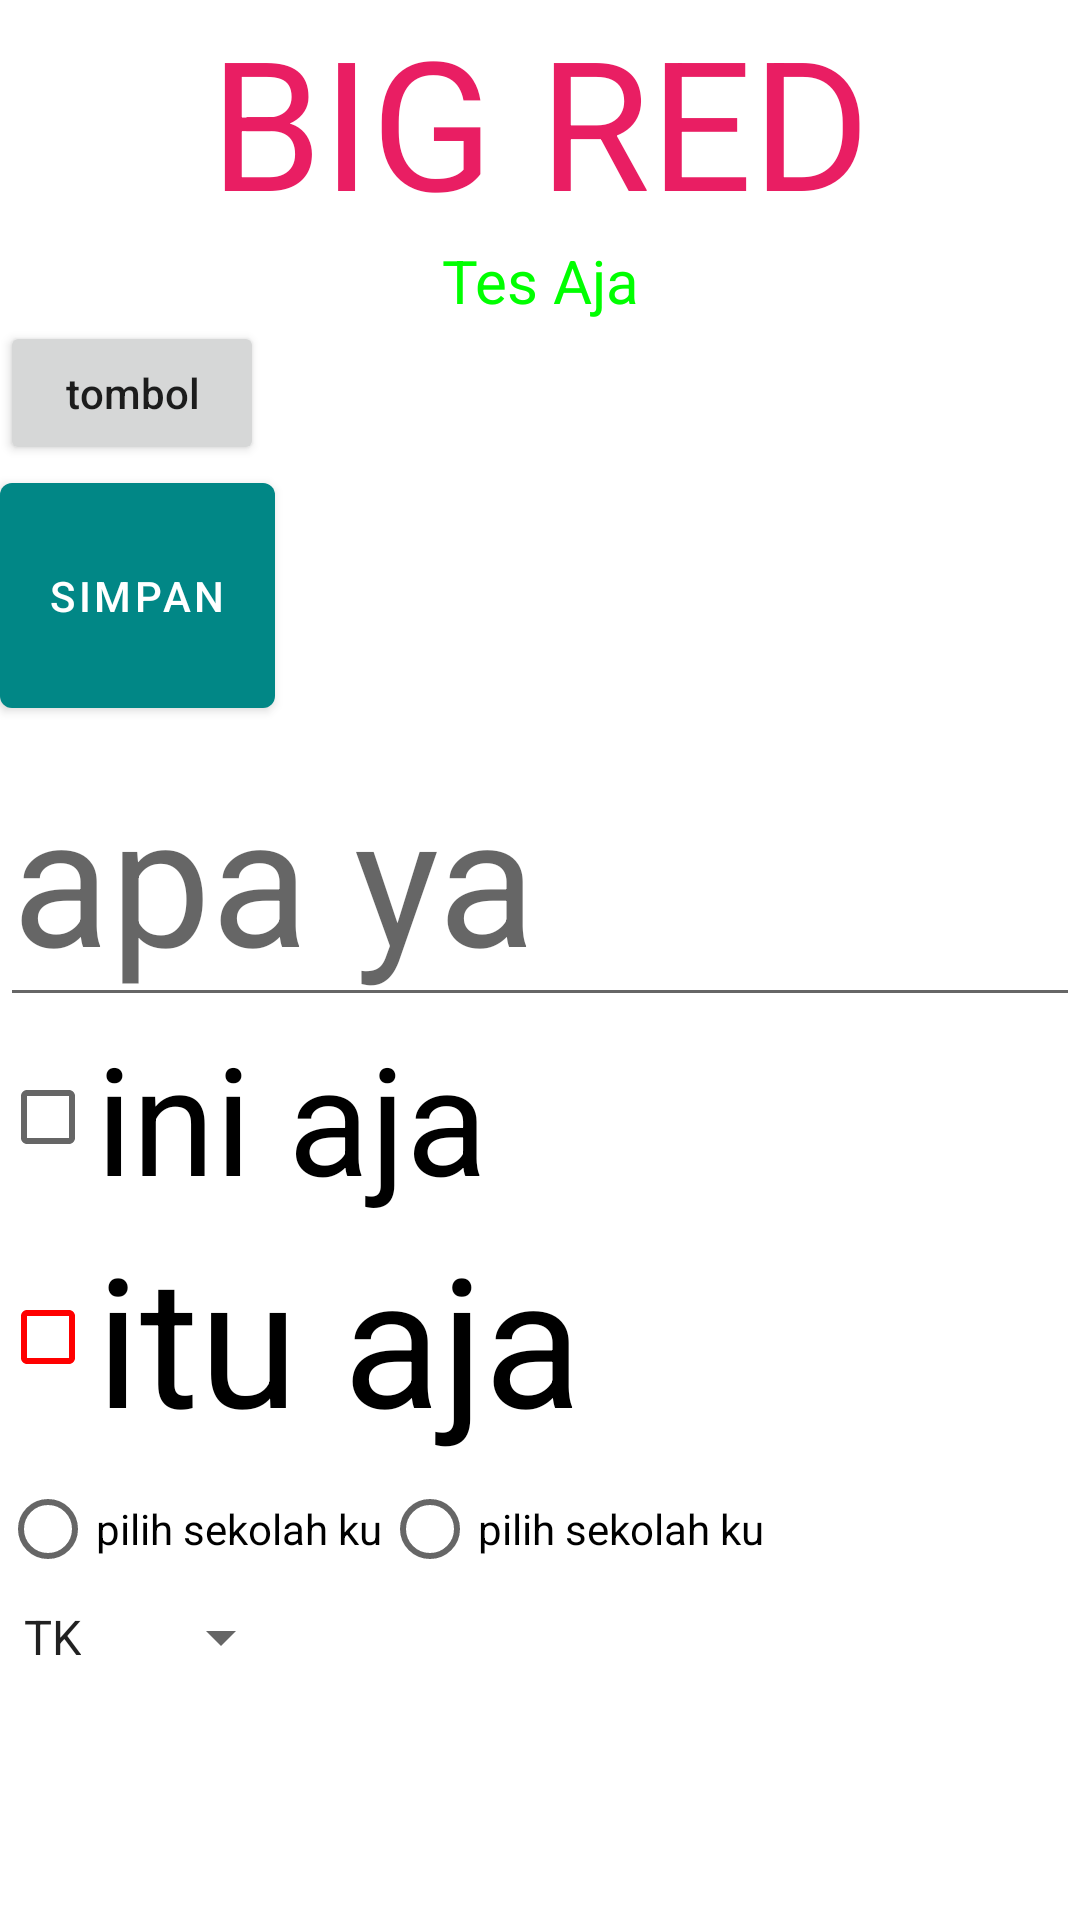

Here is an Android app screen rendered from its layout file. Give the layout XML and the strings, colors and styles it references.
<!-- AndroidManifest.xml: application theme Theme.SekolahMu -->
<!-- res/layout/activity_test.xml -->
<?xml version="1.0" encoding="utf-8"?>
<LinearLayout xmlns:android="http://schemas.android.com/apk/res/android"
    xmlns:app="http://schemas.android.com/apk/res-auto"
    xmlns:tools="http://schemas.android.com/tools"
    android:layout_width="match_parent"
    android:layout_height="match_parent"
    android:orientation="vertical"
    tools:context=".TestActivity">


    <TextView
        android:id="@+id/textView"
        android:layout_width="match_parent"
        android:layout_height="wrap_content"

        android:text="BIG RED"
        android:textAlignment="center"
        android:textColor="#E91E63"
        android:textSize="60dp" />

    <TextView
        android:id="@+id/textView1"
        android:layout_width="match_parent"
        android:layout_height="wrap_content"

        android:text="Tes Aja"
        android:textAlignment="center"
        android:textColor="#00FF00"
        android:textSize="20dp" />
    <Button

        android:layout_width="wrap_content"
        android:layout_height="wrap_content"
        android:textAlignment="center"
        android:text="tombol"
        android:textAllCaps="false"
        />

    <com.google.android.material.button.MaterialButton
        android:layout_width="wrap_content"

        android:layout_height="87dp"
        android:text="Simpan"
        android:textAlignment="center"
        app:icon="@drawable/ic_launcher_foreground" />

    <EditText
        android:layout_width="match_parent"
        android:layout_height="wrap_content"
        android:textSize="60sp"
        android:hint="apa ya"
        android:inputType="phone"
/>

    <CheckBox
        android:layout_width="wrap_content"
        android:layout_height="wrap_content"
        android:text="ini aja"
        android:textSize="50dp"/>
    <CheckBox
        android:layout_width="wrap_content"
        android:layout_height="wrap_content"
        android:text="itu aja"
        android:buttonTint="#ff0000"
        android:textSize="60dp"/>
    <RadioGroup
        android:orientation="horizontal"
        android:layout_width="wrap_content"
        android:layout_height="wrap_content">

    <RadioButton
        android:layout_width="wrap_content"
        android:layout_height="wrap_content"
        android:text="pilih sekolah ku"/>
    <RadioButton
        android:layout_width="wrap_content"
        android:layout_height="wrap_content"
        android:text="pilih sekolah ku"/>
    </RadioGroup>
    <Spinner
        android:layout_width="wrap_content"
        android:layout_height="wrap_content"
        android:spinnerMode="dialog"
        android:entries="@array/jenjang"/>
   
</LinearLayout>
<!-- resources referenced by this layout -->
<resources>
  <string-array name="jenjang">
          <item>TK</item>
          <item>SD</item>
          <item>SMP</item>
      </string-array>
  <!-- drawable ic_launcher_foreground: png bitmap (mipmap-hdpi, 5025 bytes) -->
  <style name="Theme.SekolahMu" parent="Theme.MaterialComponents.Light">
          
  
          <item name="colorPrimary">@color/teal_700</item>
          <item name="colorPrimaryVariant">@color/purple_700</item>
          <item name="colorOnPrimary">@color/white</item>
          
          <item name="colorSecondary">@color/teal_200</item>
          <item name="colorSecondaryVariant">@color/teal_700</item>
          <item name="colorOnSecondary">@color/white</item>
          
          <item name="android:statusBarColor">?attr/colorPrimaryVariant</item>
          
      </style>
  <!-- not gathered from this repository: default colours our renderer supplied (Android Studio template values) -->
  <color name="purple_700">#FF3700B3</color>
  <color name="teal_200">#FF03DAC5</color>
  <color name="teal_700">#FF018786</color>
  <color name="white">#FFFFFFFF</color>
</resources>
